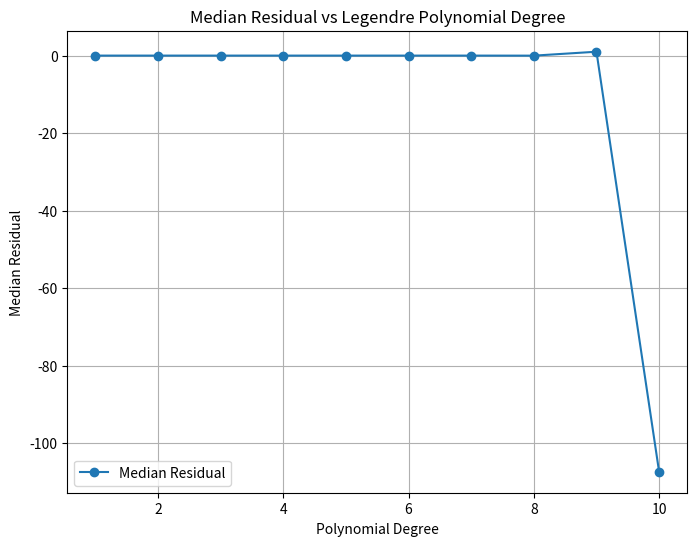

Generate this figure with matplotlib:
import numpy as np
import matplotlib.pyplot as plt
import os

def evaluate_poly_array(coeffs, a_array, poly_type='power'):
    output_arrays = []
    for a in a_array:
        if poly_type == 'power':
            output_array = 0
            for n, coeff in enumerate(coeffs):
                output_array += coeff * (a ** n)
            output_arrays.append(output_array)
    return np.array(output_arrays)

# Define the polynomial evaluation function for Legendre polynomials
def evaluate_legendre_poly(coeffs, x):
    """Evaluate Legendre polynomial with given coefficients."""
    return np.polynomial.legendre.legval(x, coeffs)

# def save_plot(x, y_true, y_fit, residuals, degree, output_dir):
#     """Save plots of true polynomial, fitted polynomial, and residuals."""
#     plt.figure(figsize=(12, 8))
#
#     # Plot true polynomial
#     plt.subplot(3, 1, 1)
#     plt.plot(x, y_true, 'r', label='True Polynomial')
#     plt.title(f'True Polynomial (Degree {degree})')
#     plt.legend()
#
#     # Plot fitted polynomial
#     plt.subplot(3, 1, 2)
#     plt.plot(x, y_fit, 'g', label='Fitted Legendre Poly')
#     plt.title(f'Fitted Legendre Poly (Degree {degree})')
#     plt.legend()
#
#     # Plot residuals
#     plt.subplot(3, 1, 3)
#     plt.scatter(x, residuals, label='Residuals', color='blue')
#     plt.axhline(0, color='black', linestyle='--')
#     plt.title('Residuals')
#
#     # Save figure
#     plt.tight_layout()
#     plt.savefig(os.path.join(output_dir, f'legendre_fit_degree_{degree}.png'))
#     plt.show()
#     plt.close()

def generate_fit_plots(degree, num_points=100):
    """Generate and save plots for a Legendre polynomial fit of a specified degree."""
    # Generate synthetic data
    # x = np.linspace(-1, 1, num_points)
    x = np.linspace(1,num_points,num_points)
    specific_coeffs = np.arange(degree + 1)  # Use coefficients from 0 to degree

    y_true = evaluate_poly_array(np.flip(specific_coeffs, axis=0), x)  # Evaluate polynomial array

    fit_coeffs = np.polynomial.legendre.legfit(x, y_true, degree)

    # Evaluate the fitted polynomial
    y_fit = evaluate_legendre_poly(fit_coeffs, x)

    # Compute residuals
    residuals = y_true - y_fit


    # Save plots
    # save_plot(x, y_true, y_fit, residuals, degree, output_dir)
    return residuals

# Generate and plot median residuals for polynomial degrees 1 through 10
degrees = range(1, 11)
median_residuals = []

for degree in degrees:
    residuals = generate_fit_plots(degree)
    median_residuals.append(np.median(residuals))

plt.figure(figsize=(8, 6))
plt.plot(degrees, median_residuals, 'o-', label='Median Residual')
plt.xlabel('Polynomial Degree')
plt.ylabel('Median Residual')
plt.title('Median Residual vs Legendre Polynomial Degree')
plt.legend()
plt.grid(True)
plt.savefig(r'F:\median_residuals_leg.png')
plt.show()
